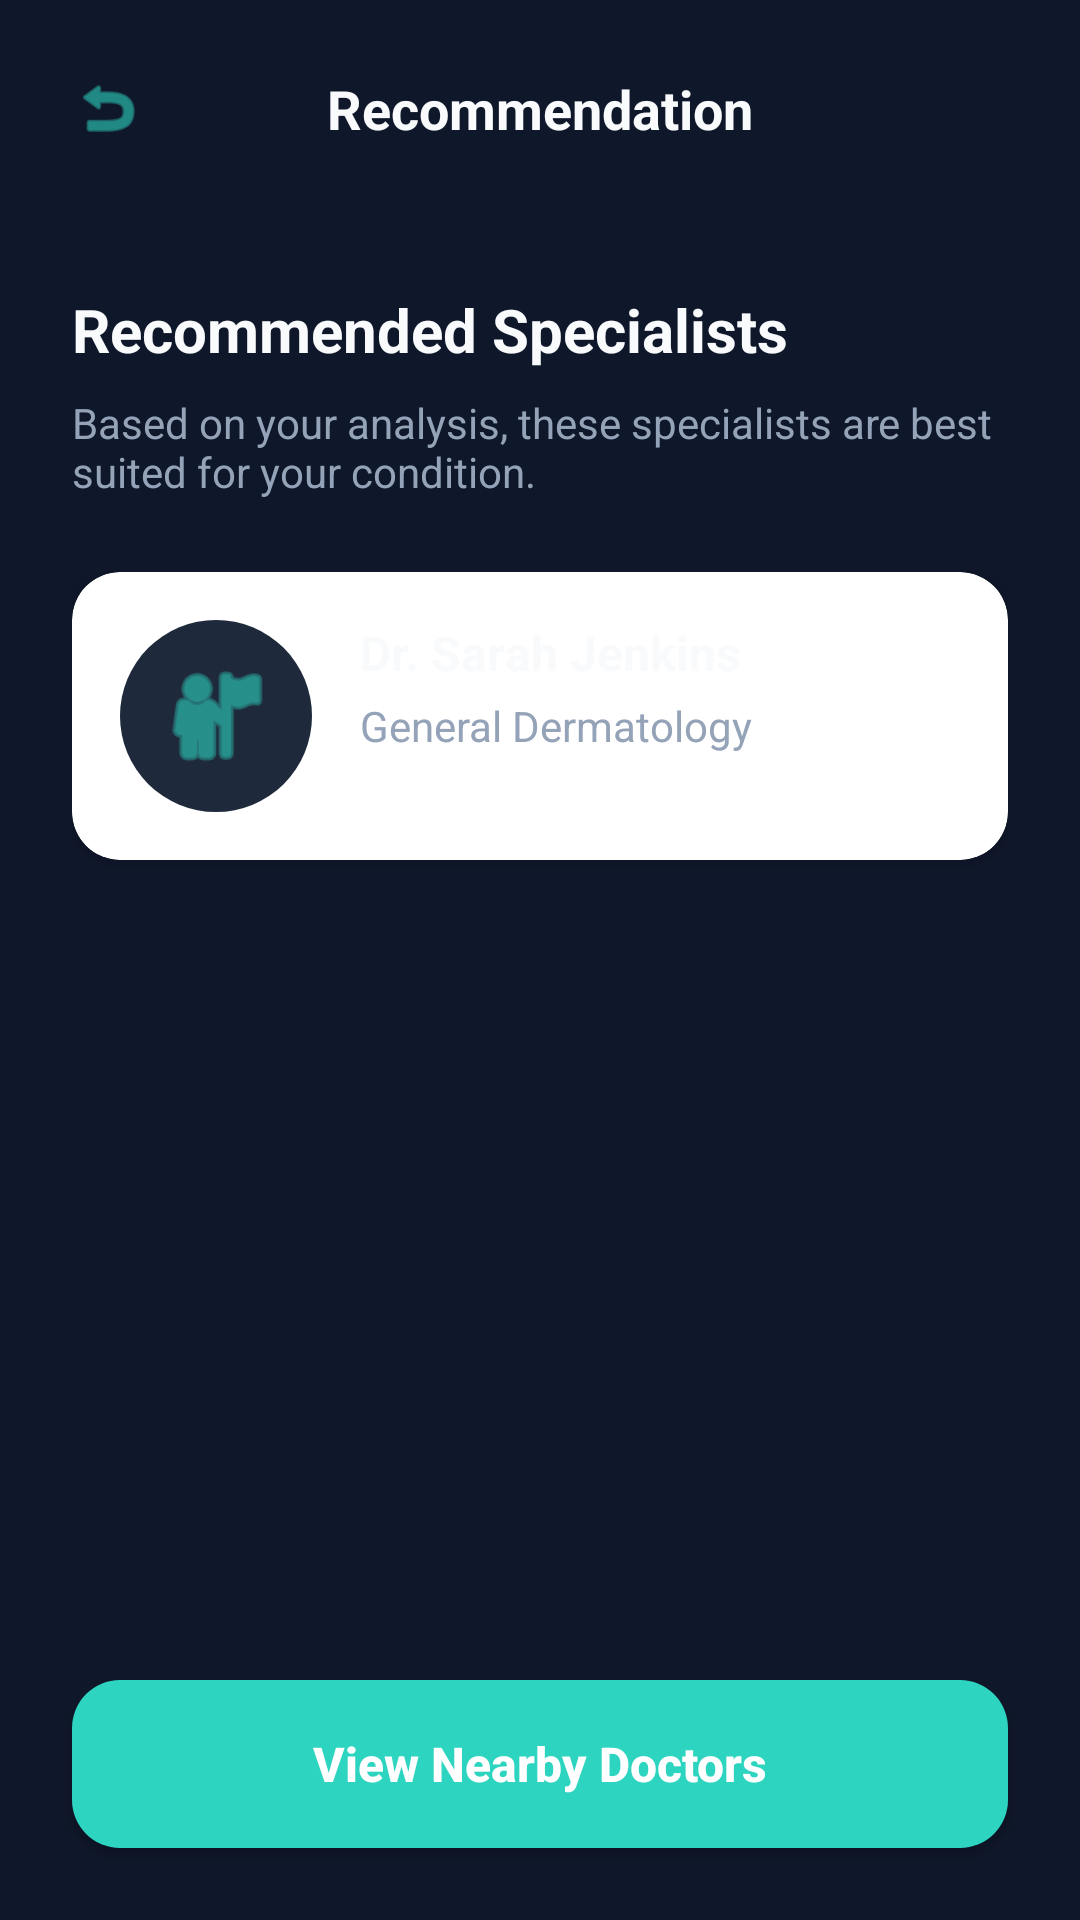

Here is an Android app screen rendered from its layout file. Give the layout XML and the strings, colors and styles it references.
<!-- AndroidManifest.xml: application theme Theme.DermaCareAI -->
<!-- res/layout/activity_doctor_recommendation.xml -->
<?xml version="1.0" encoding="utf-8"?>
<androidx.constraintlayout.widget.ConstraintLayout xmlns:android="http://schemas.android.com/apk/res/android"
    xmlns:app="http://schemas.android.com/apk/res-auto"
    xmlns:tools="http://schemas.android.com/tools"
    android:layout_width="match_parent"
    android:layout_height="match_parent"
    android:background="@color/background_light"
    tools:context=".doctor.DoctorRecommendationActivity">

    
    <RelativeLayout
        android:id="@+id/header"
        android:layout_width="match_parent"
        android:layout_height="wrap_content"
        android:padding="24dp"
        app:layout_constraintTop_toTopOf="parent"
        app:layout_constraintStart_toStartOf="parent"
        app:layout_constraintEnd_toEndOf="parent">

        <ImageView
            android:id="@+id/btnBack"
            android:layout_width="24dp"
            android:layout_height="24dp"
            android:src="@android:drawable/ic_menu_revert"
            app:tint="@color/primary_teal" />

        <TextView
            android:layout_width="wrap_content"
            android:layout_height="wrap_content"
            android:layout_centerInParent="true"
            android:text="Recommendation"
            android:textColor="@color/text_primary"
            android:textSize="18sp"
            android:textStyle="bold" />
    </RelativeLayout>

    <ScrollView
        android:layout_width="match_parent"
        android:layout_height="0dp"
        android:fillViewport="true"
        app:layout_constraintBottom_toTopOf="@+id/btnViewDoctors"
        app:layout_constraintTop_toBottomOf="@+id/header"
        app:layout_constraintStart_toStartOf="parent"
        app:layout_constraintEnd_toEndOf="parent">

        <LinearLayout
            android:layout_width="match_parent"
            android:layout_height="wrap_content"
            android:orientation="vertical"
            android:padding="24dp">

            <TextView
                android:layout_width="wrap_content"
                android:layout_height="wrap_content"
                android:text="Recommended Specialists"
                android:textColor="@color/text_primary"
                android:textSize="20sp"
                android:textStyle="bold" />

            <TextView
                android:layout_width="wrap_content"
                android:layout_height="wrap_content"
                android:layout_marginTop="8dp"
                android:text="Based on your analysis, these specialists are best suited for your condition."
                android:textColor="@color/text_secondary"
                android:textSize="14sp" />

            
            <androidx.cardview.widget.CardView
                android:layout_width="match_parent"
                android:layout_height="wrap_content"
                android:layout_marginTop="24dp"
                app:cardCornerRadius="16dp"
                app:cardElevation="2dp">
                <LinearLayout
                    android:layout_width="match_parent"
                    android:layout_height="wrap_content"
                    android:orientation="horizontal"
                    android:padding="16dp">
                    <ImageView
                        android:layout_width="64dp"
                        android:layout_height="64dp"
                        android:background="@drawable/circle_dot_active"
                        android:backgroundTint="@color/secondary_teal"
                        android:padding="12dp"
                        android:src="@android:drawable/ic_menu_myplaces"
                        app:tint="@color/primary_teal" />
                    <LinearLayout
                        android:layout_width="wrap_content"
                        android:layout_height="wrap_content"
                        android:layout_marginStart="16dp"
                        android:orientation="vertical">
                        <TextView
                            android:layout_width="wrap_content"
                            android:layout_height="wrap_content"
                            android:text="Dr. Sarah Jenkins"
                            android:textColor="@color/text_primary"
                            android:textSize="16sp"
                            android:textStyle="bold" />
                        <TextView
                            android:layout_width="wrap_content"
                            android:layout_height="wrap_content"
                            android:layout_marginTop="4dp"
                            android:text="General Dermatology"
                            android:textColor="@color/text_secondary"
                            android:textSize="14sp" />
                    </LinearLayout>
                </LinearLayout>
            </androidx.cardview.widget.CardView>

        </LinearLayout>
    </ScrollView>

    <androidx.appcompat.widget.AppCompatButton
        android:id="@+id/btnViewDoctors"
        android:layout_width="match_parent"
        android:layout_height="56dp"
        android:layout_margin="24dp"
        android:background="@drawable/btn_primary"
        android:text="View Nearby Doctors"
        android:textAllCaps="false"
        android:textColor="@color/white"
        android:textSize="16sp"
        android:textStyle="bold"
        app:layout_constraintBottom_toBottomOf="parent"
        app:layout_constraintStart_toStartOf="parent"
        app:layout_constraintEnd_toEndOf="parent" />

</androidx.constraintlayout.widget.ConstraintLayout>
<!-- resources referenced by this layout -->
<resources>
  <color name="background_light">#0F172A</color>
  <color name="primary_teal">#2DD4BF</color>
  <color name="secondary_teal">#1E293B</color>
  <color name="text_primary">#F8FAFC</color>
  <color name="text_secondary">#94A3B8</color>
  <color name="white">#FFFFFF</color>
  <!-- drawable btn_primary (drawable) -->
  <?xml version="1.0" encoding="utf-8"?>
  <ripple xmlns:android="http://schemas.android.com/apk/res/android"
      android:color="#40FFFFFF">
      <item>
          <shape android:shape="rectangle">
              <solid android:color="@color/primary_brand" />
              <corners android:radius="16dp" />
          </shape>
      </item>
  </ripple>
  <!-- drawable circle_dot_active (drawable) -->
  <?xml version="1.0" encoding="utf-8"?>
  <shape xmlns:android="http://schemas.android.com/apk/res/android"
      android:shape="oval">
      <solid android:color="#34D399" /> 
  </shape>
  <style name="Theme.DermaCareAI" parent="Base.Theme.DermaCareAI" />
  <color name="primary_brand">#2DD4BF</color>
  <style name="Base.Theme.DermaCareAI" parent="Theme.Material3.DayNight.NoActionBar">
          <item name="colorPrimary">@color/brand_primary</item>
          <item name="colorSecondary">@color/brand_secondary</item>
          <item name="android:statusBarColor">@color/bg_main</item>
          <item name="android:windowLightStatusBar">false</item>
          <item name="android:windowBackground">@color/bg_main</item>
          <item name="android:navigationBarColor">@color/bg_main</item>
      </style>
  <color name="brand_primary">#2DD4BF</color>
  <color name="brand_secondary">#FB923C</color>
  <color name="bg_main">#0F172A</color>
</resources>
